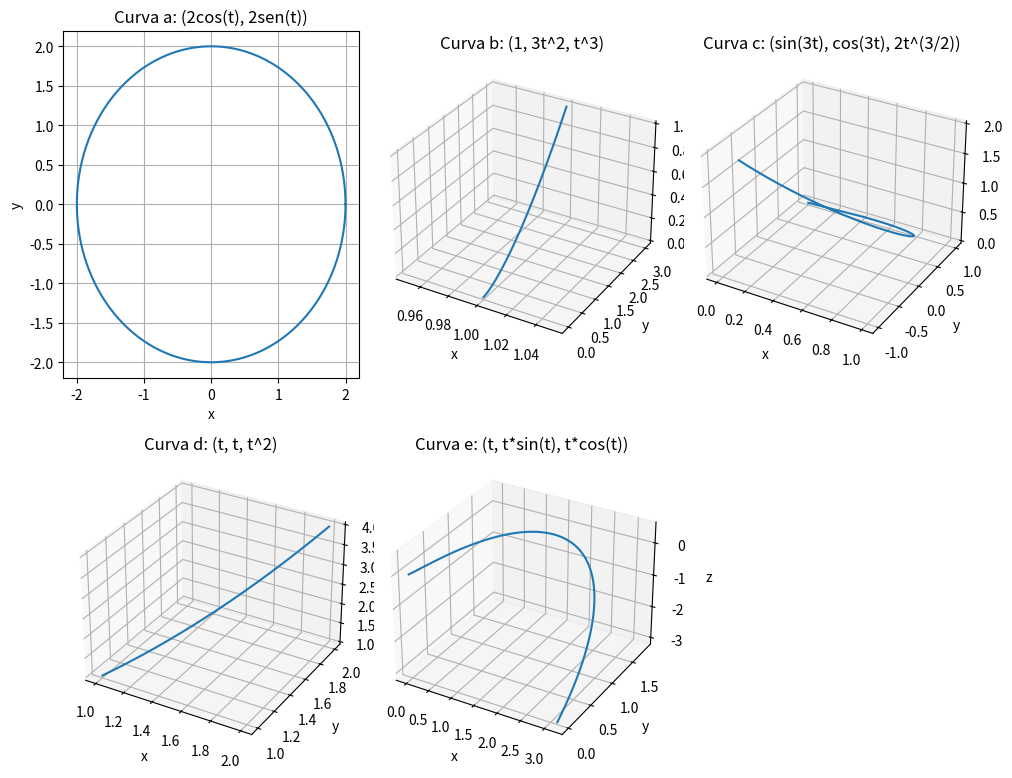

Write Python code to recreate this figure.
import numpy as np
import matplotlib.pyplot as plt

# Definimos las funciones paramétricas
def curva_a(t):
    x = 2 * np.cos(t)
    y = 2 * np.sin(t)
    return x, y

def curva_b(t):
    x = np.ones_like(t)  # x = 1 en todo el intervalo
    y = 3 * t**2
    z = t**3
    return x, y, z

def curva_c(t):
    x = np.sin(3*t)
    y = np.cos(3*t)
    z = 2 * t**(3/2)
    return x, y, z

# Corregimos la curva d: (t, t, t^2)
def curva_d(t):
    x = t
    y = t
    z = t**2
    return x, y, z

# Corregimos la curva e: (t, t*sin(t), t*cos(t))
def curva_e(t):
    x = t
    y = t * np.sin(t)
    z = t * np.cos(t)
    return x, y, z

# Rango de valores de t para cada curva
t_a = np.linspace(0, 2*np.pi, 400)
t_b = np.linspace(0, 1, 400)
t_c = np.linspace(0, 1, 400)
t_d = np.linspace(1, 2, 400)
t_e = np.linspace(0, np.pi, 400)

# Graficar cada curva
fig = plt.figure(figsize=(10, 8))

# Curva a
x_a, y_a = curva_a(t_a)
plt.subplot(231)  # Subplot 2 filas, 3 columnas, 1a posición
plt.plot(x_a, y_a, label='Curva a')
plt.title('Curva a: (2cos(t), 2sen(t))')
plt.xlabel('x')
plt.ylabel('y')
plt.grid()

# Curva b
x_b, y_b, z_b = curva_b(t_b)
ax = fig.add_subplot(232, projection='3d')
ax.plot(x_b, y_b, z_b, label='Curva b')
ax.set_title('Curva b: (1, 3t^2, t^3)')
ax.set_xlabel('x')
ax.set_ylabel('y')
ax.set_zlabel('z')

# Curva c
x_c, y_c, z_c = curva_c(t_c)
ax = fig.add_subplot(233, projection='3d')
ax.plot(x_c, y_c, z_c, label='Curva c')
ax.set_title('Curva c: (sin(3t), cos(3t), 2t^(3/2))')
ax.set_xlabel('x')
ax.set_ylabel('y')
ax.set_zlabel('z')

# Curva d corregida
x_d, y_d, z_d = curva_d(t_d)
ax = fig.add_subplot(234, projection='3d')
ax.plot(x_d, y_d, z_d, label='Curva d')
ax.set_title('Curva d: (t, t, t^2)')
ax.set_xlabel('x')
ax.set_ylabel('y')
ax.set_zlabel('z')

# Curva e corregida
x_e, y_e, z_e = curva_e(t_e)
ax = fig.add_subplot(235, projection='3d')
ax.plot(x_e, y_e, z_e, label='Curva e')
ax.set_title('Curva e: (t, t*sin(t), t*cos(t))')
ax.set_xlabel('x')
ax.set_ylabel('y')
ax.set_zlabel('z')

plt.tight_layout()
plt.show()
